28-way image classification set "calibration" from GitHub (wakin721/insect_identifier_android); label vocabulary: Acrida cinerea, Acrididae, Apidae, Asilidae, Carabidae, Coenagrionidae, Colias erate, Colias heos, Colias poliographus, Curculionidae, Elateridae, Eumolpidae, Libellulidae, Lycaenidae, Megachile, Myrmeleontidae, Noctuidae, Pentatomidae, Phragmatobia, Pieris rapae, Polygonia c-album, Pontia daplidice, Sarcophagidae, Scarabaeoidea, Syrphidae, Tachinidae, Tenebrionidae, Vespidae.

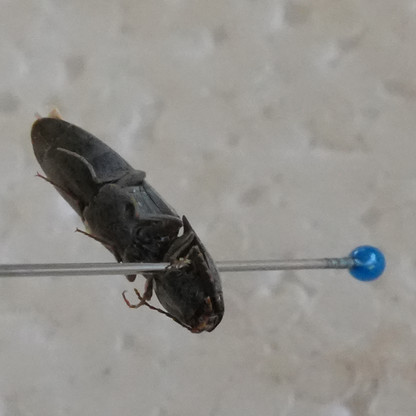
Label: Elateridae

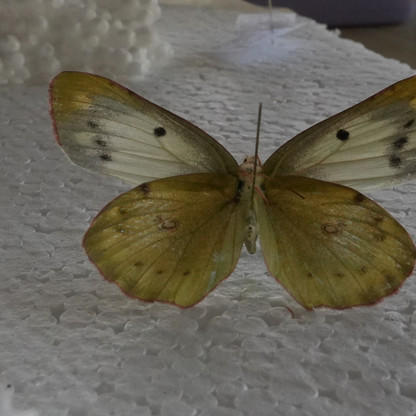
Label: Colias erate

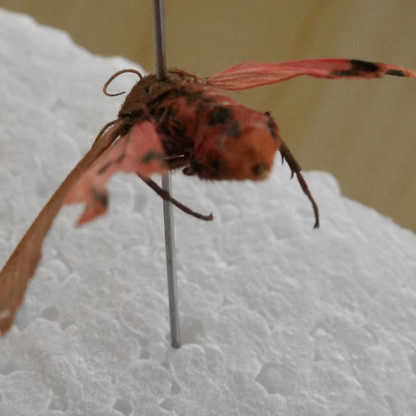
Label: Phragmatobia

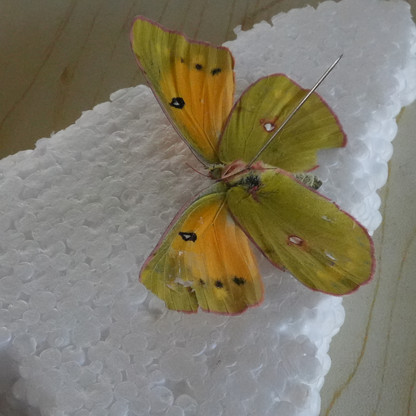
Label: Colias heos

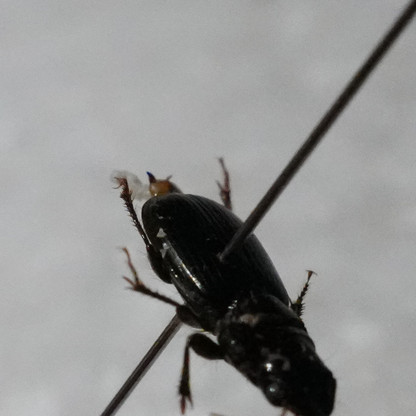
Label: Carabidae

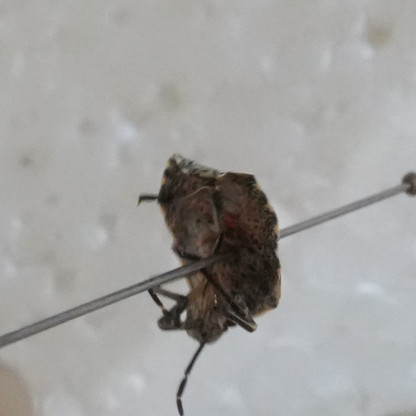
Label: Pentatomidae
